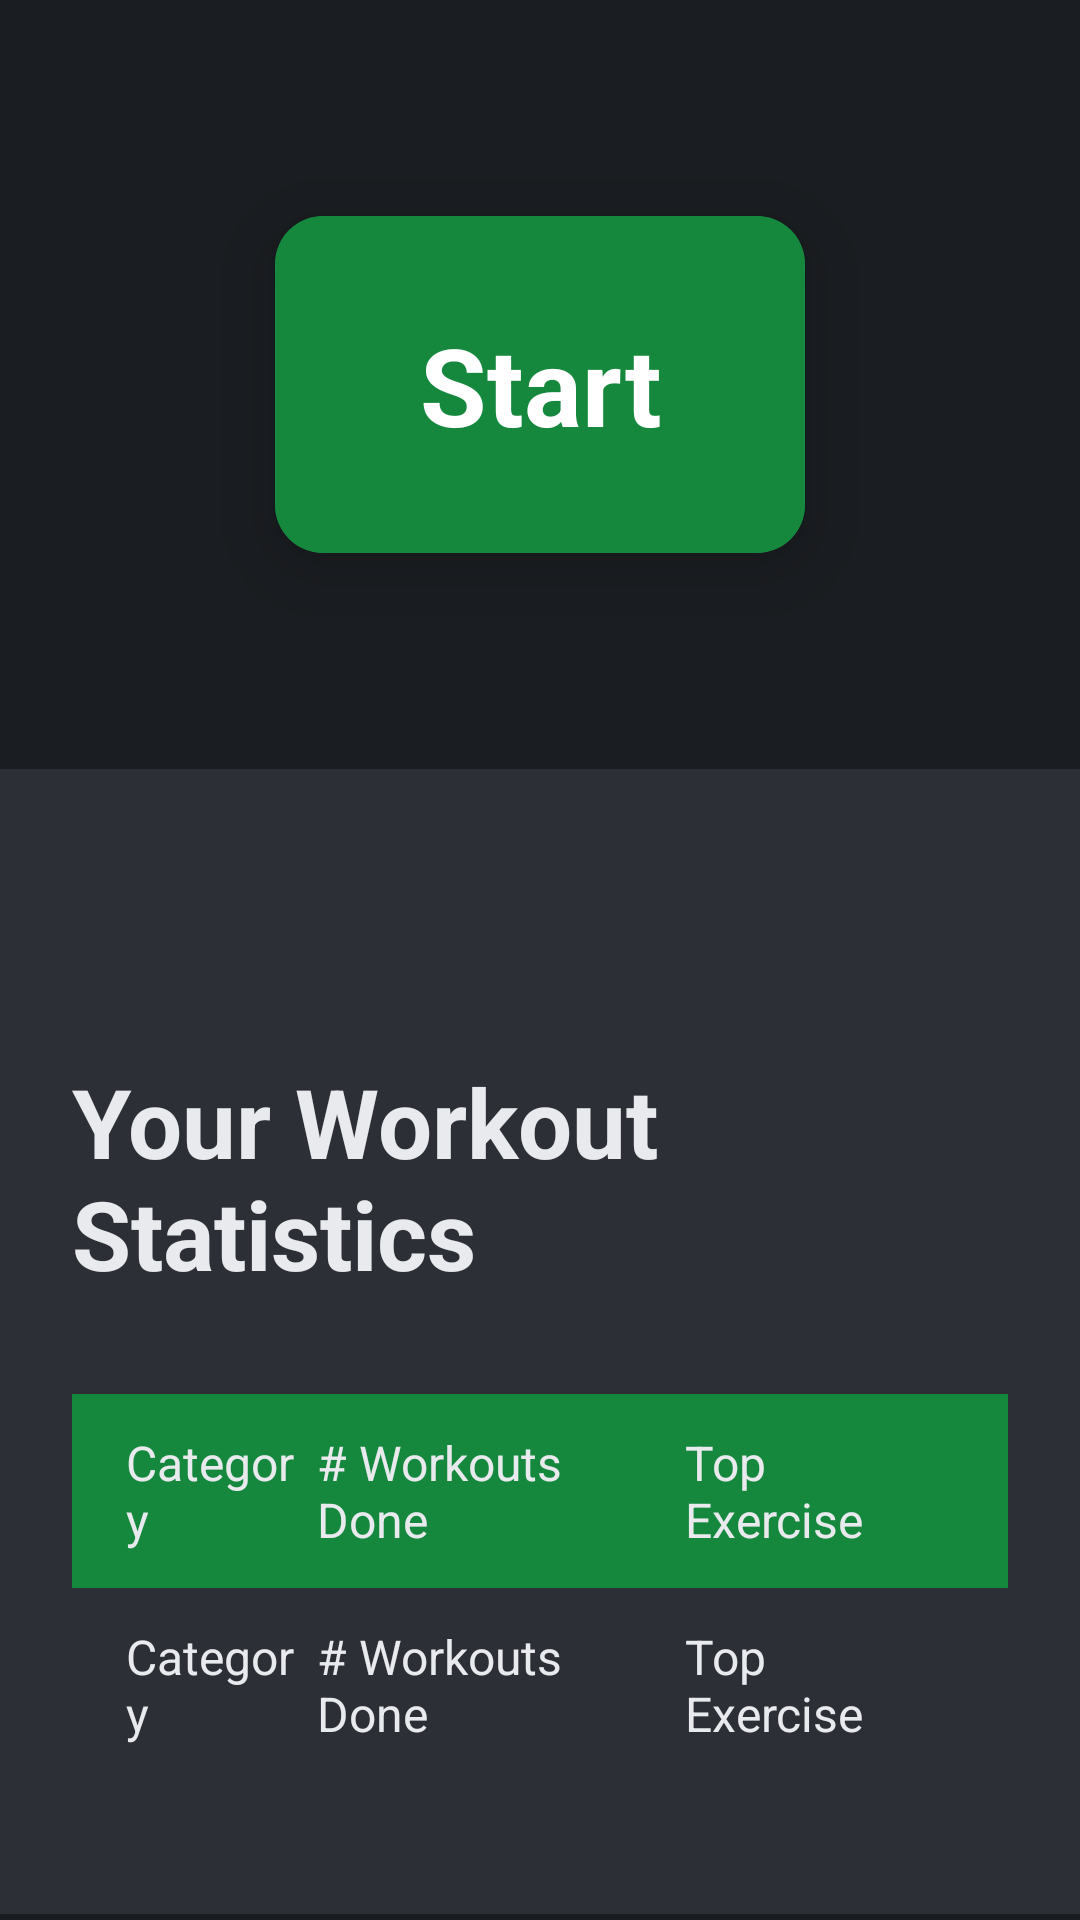

Produce the Android XML layout that renders to this screen, including the resource entries it uses.
<!-- AndroidManifest.xml: application theme Theme.PowerPlates -->
<!-- res/layout/fragment_home_page.xml -->
<?xml version="1.0" encoding="utf-8"?>
<androidx.constraintlayout.widget.ConstraintLayout xmlns:android="http://schemas.android.com/apk/res/android"
    xmlns:app="http://schemas.android.com/apk/res-auto"
    android:layout_width="match_parent"
    android:layout_height="match_parent"
    android:background="@color/backgroundColor">

    <androidx.cardview.widget.CardView
        android:id="@+id/startButton"
        android:layout_width="wrap_content"
        android:layout_height="wrap_content"
        android:layout_marginTop="72dp"
        android:layout_marginBottom="60dp"
        android:gravity="center"
        android:backgroundTint="@color/buttonColor"
        app:layout_constraintTop_toTopOf="parent"
        app:layout_constraintStart_toStartOf="parent"
        app:layout_constraintEnd_toEndOf="parent"
        app:cardCornerRadius="16dp"
        app:cardElevation="16dp">

        <TextView
            android:id="@+id/beginnerText"
            android:layout_width="match_parent"
            android:layout_height="wrap_content"
            android:text="Start"
            android:textSize="36sp"
            android:paddingHorizontal="48dp"
            android:paddingVertical="32dp"
            android:gravity="center"
            android:background="@color/buttonColor"
            android:textColor="@color/buttonTextColor"
            android:textStyle="bold" />

    </androidx.cardview.widget.CardView>

    <TableLayout
        android:id="@+id/tableLayout"
        android:layout_width="0dp"
        android:layout_height="0dp"
        android:layout_marginBottom="2dp"
        app:layout_constraintBottom_toBottomOf="parent"
        app:layout_constraintEnd_toEndOf="parent"
        app:layout_constraintStart_toStartOf="parent"
        app:layout_constraintTop_toBottomOf="@+id/startButton"
        android:layout_marginTop="72dp"
        android:paddingVertical="36dp"
        android:paddingHorizontal="24dp"
        android:background="@color/inputBackground">

        <TextView
            android:id="@+id/workout_stats_title"
            android:layout_width="wrap_content"
            android:layout_height="wrap_content"
            android:text="@string/your_workout_statistics"
            android:textSize="32sp"
            android:textStyle="bold"
            android:textColor="@color/primaryTextColor"
            android:layout_marginBottom="32dp"
            android:layout_marginTop="60dp"/>

        <TableRow
            android:id="@+id/table_header"
            android:layout_width="match_parent"
            android:layout_height="match_parent"
            android:background="@color/buttonColor"
            android:paddingVertical="12dp"
            android:paddingHorizontal="18dp">

            <TextView
                android:id="@+id/category_header"
                android:layout_width="wrap_content"
                android:layout_height="wrap_content"
                android:layout_weight="1"
                android:text="@string/category"
                android:textSize="16sp"
                android:textColor="@color/primaryTextColor"/>

            <TextView
                android:id="@+id/num_workouts_header"
                android:layout_width="wrap_content"
                android:layout_height="wrap_content"
                android:layout_weight="1"
                android:text="@string/workouts_done"
                android:textSize="16sp"
                android:textColor="@color/primaryTextColor"/>

            <TextView
                android:id="@+id/top_exercise_header"
                android:layout_width="wrap_content"
                android:layout_height="wrap_content"
                android:layout_weight="1"
                android:text="@string/top_exercise"
                android:textSize="16sp"
                android:textColor="@color/primaryTextColor"/>
        </TableRow>

        
        <TableRow
            android:id="@+id/push_stat"
            android:layout_width="match_parent"
            android:layout_height="match_parent"
            android:paddingVertical="12dp"
            android:paddingHorizontal="18dp">

            <TextView
                android:id="@+id/push_category"
                android:layout_width="wrap_content"
                android:layout_height="wrap_content"
                android:layout_weight="1"
                android:text="@string/category"
                android:textSize="16sp"
                android:textColor="@color/primaryTextColor"/>

            <TextView
                android:id="@+id/push_num_workouts"
                android:layout_width="wrap_content"
                android:layout_height="wrap_content"
                android:layout_weight="1"
                android:text="@string/workouts_done"
                android:textSize="16sp"
                android:textColor="@color/primaryTextColor"/>

            <TextView
                android:id="@+id/push_top_exercise"
                android:layout_width="wrap_content"
                android:layout_height="wrap_content"
                android:layout_weight="1"
                android:text="@string/top_exercise"
                android:textSize="16sp"
                android:textColor="@color/primaryTextColor"/>
        </TableRow>

        
        <TableRow
            android:id="@+id/pull_stat"
            android:layout_width="match_parent"
            android:layout_height="match_parent"
            android:paddingVertical="12dp"
            android:paddingHorizontal="18dp">

            <TextView
                android:id="@+id/pull_category"
                android:layout_width="wrap_content"
                android:layout_height="wrap_content"
                android:layout_weight="1"
                android:text="@string/category"
                android:textSize="16sp"
                android:textColor="@color/primaryTextColor"/>

            <TextView
                android:id="@+id/pull_num_workouts"
                android:layout_width="wrap_content"
                android:layout_height="wrap_content"
                android:layout_weight="1"
                android:text="@string/workouts_done"
                android:textSize="16sp"
                android:textColor="@color/primaryTextColor"/>

            <TextView
                android:id="@+id/pull_top_exercise"
                android:layout_width="wrap_content"
                android:layout_height="wrap_content"
                android:layout_weight="1"
                android:text="@string/top_exercise"
                android:textSize="16sp"
                android:textColor="@color/primaryTextColor"/>
        </TableRow>

        
        <TableRow
            android:id="@+id/legs_stat"
            android:layout_width="match_parent"
            android:layout_height="match_parent"
            android:paddingVertical="12dp"
            android:paddingHorizontal="18dp">

            <TextView
                android:id="@+id/legs_category"
                android:layout_width="wrap_content"
                android:layout_height="wrap_content"
                android:layout_weight="1"
                android:text="@string/category"
                android:textSize="16sp"
                android:textColor="@color/primaryTextColor"/>

            <TextView
                android:id="@+id/legs_num_workouts"
                android:layout_width="wrap_content"
                android:layout_height="wrap_content"
                android:layout_weight="1"
                android:text="@string/workouts_done"
                android:textSize="16sp"
                android:textColor="@color/primaryTextColor"/>

            <TextView
                android:id="@+id/legs_top_exercise"
                android:layout_width="wrap_content"
                android:layout_height="wrap_content"
                android:layout_weight="1"
                android:text="@string/top_exercise"
                android:textSize="16sp"
                android:textColor="@color/primaryTextColor"/>
        </TableRow>

        
        <TableRow
            android:id="@+id/cardio_stat"
            android:layout_width="match_parent"
            android:layout_height="match_parent"
            android:paddingVertical="12dp"
            android:paddingHorizontal="18dp">

            <TextView
                android:id="@+id/cardio_category"
                android:layout_width="wrap_content"
                android:layout_height="wrap_content"
                android:layout_weight="1"
                android:text="@string/category"
                android:textSize="16sp"
                android:textColor="@color/primaryTextColor"/>

            <TextView
                android:id="@+id/cardio_num_workouts"
                android:layout_width="wrap_content"
                android:layout_height="wrap_content"
                android:layout_weight="1"
                android:text="@string/workouts_done"
                android:textSize="16sp"
                android:textColor="@color/primaryTextColor"/>

            <TextView
                android:id="@+id/cardio_top_exercise"
                android:layout_width="wrap_content"
                android:layout_height="wrap_content"
                android:layout_weight="1"
                android:text="@string/top_exercise"
                android:textSize="16sp"
                android:textColor="@color/primaryTextColor"/>
        </TableRow>

        
        <TableRow
            android:id="@+id/abs_stat"
            android:layout_width="match_parent"
            android:layout_height="match_parent"
            android:paddingVertical="12dp"
            android:paddingHorizontal="18dp">

            <TextView
                android:id="@+id/abs_category"
                android:layout_width="wrap_content"
                android:layout_height="wrap_content"
                android:layout_weight="1"
                android:text="@string/category"
                android:textSize="16sp"
                android:textColor="@color/primaryTextColor"/>

            <TextView
                android:id="@+id/abs_num_workouts"
                android:layout_width="wrap_content"
                android:layout_height="wrap_content"
                android:layout_weight="1"
                android:text="@string/workouts_done"
                android:textSize="16sp"
                android:textColor="@color/primaryTextColor"/>

            <TextView
                android:id="@+id/abs_top_exercise"
                android:layout_width="wrap_content"
                android:layout_height="wrap_content"
                android:layout_weight="1"
                android:text="@string/top_exercise"
                android:textSize="16sp"
                android:textColor="@color/primaryTextColor"/>
        </TableRow>
    </TableLayout>
</androidx.constraintlayout.widget.ConstraintLayout>
<!-- resources referenced by this layout -->
<resources>
  <color name="backgroundColor">#1A1D21</color>
  <color name="buttonColor">#15883E</color>
  <color name="buttonTextColor">#FFFFFF</color>
  <color name="inputBackground">#2D2F36</color>
  <color name="primaryTextColor">#E8EAED</color>
  <string name="category">Category</string>
  <string name="top_exercise">Top Exercise</string>
  <string name="workouts_done"># Workouts Done</string>
  <string name="your_workout_statistics">Your Workout Statistics</string>
  <style name="Theme.PowerPlates" parent="Base.Theme.PowerPlates" />
  <style name="Base.Theme.PowerPlates" parent="Theme.Material3.DayNight">
          
          
      </style>
</resources>
